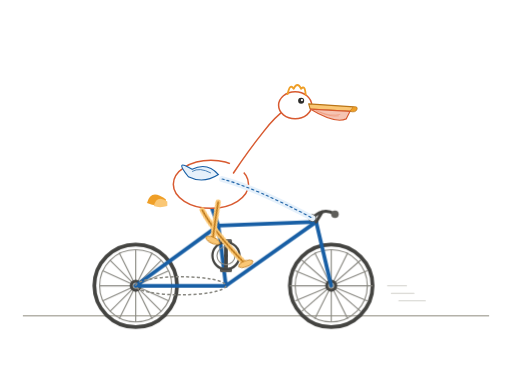
t = 0.00 s
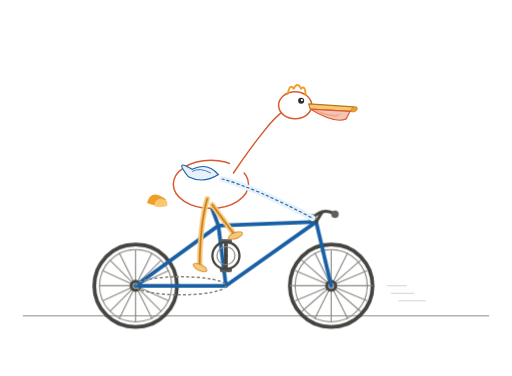
t = 0.60 s
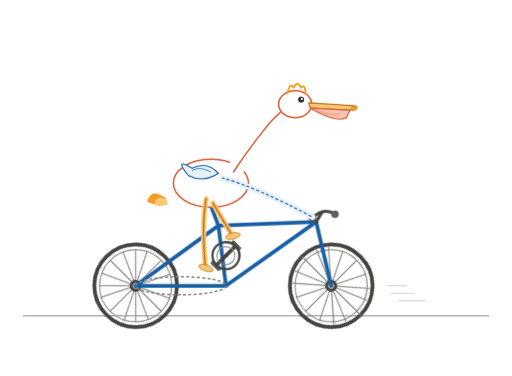
t = 0.75 s
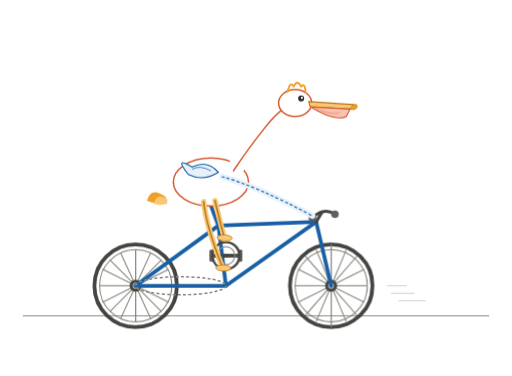
t = 0.90 s
t = 1.20 s: frame unchanged from t = 0.00 s, image omitted
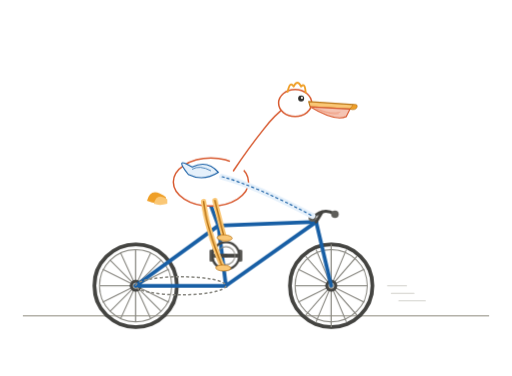
t = 1.50 s

The animated SVG that drew these frames (rendered in a browser with its animation timeline set to each time). Animation: 4 CSS @keyframes rules; one cycle of 1.80 s, repeats indefinitely.

<svg xmlns="http://www.w3.org/2000/svg" viewBox="0 0 680 500" width="100%" role="img">
  <title>Animated pelican riding a bicycle</title>
  <desc>A cartoon pelican pedals a bicycle with spinning wheels</desc>
  <style>
    @keyframes wheelSpin {
      from { transform: rotate(0deg); }
      to { transform: rotate(360deg); }
    }
    @keyframes pedalCrank {
      0% { transform: rotate(0deg); }
      100% { transform: rotate(360deg); }
    }
    @keyframes legPedal {
      0%, 100% { transform: rotate(-20deg); }
      50% { transform: rotate(25deg); }
    }
    @keyframes bodyBob {
      0%, 100% { transform: translateY(0); }
      50% { transform: translateY(-3px); }
    }
    .wheel { animation: wheelSpin 1.2s linear infinite; transform-origin: center; }
    .crank-group { animation: pedalCrank 1.2s linear infinite; transform-origin: 300px 340px; }
    .leg-l { animation: legPedal 1.2s ease-in-out infinite; transform-origin: 290px 280px; }
    .leg-r { animation: legPedal 1.2s ease-in-out infinite; transform-origin: 290px 280px; animation-delay: -0.6s; }
    .pelican-body { animation: bodyBob 0.6s ease-in-out infinite; }
    @media (prefers-reduced-motion: reduce) {
      .wheel, .crank-group, .leg-l, .leg-r, .pelican-body { animation: none; }
    }
  </style>
  <defs>
    <marker id="arrow" viewBox="0 0 10 10" refX="8" refY="5" markerWidth="6" markerHeight="6" orient="auto-start-reverse">
      <path d="M2 1L8 5L2 9" fill="none" stroke="context-stroke" stroke-width="1.5" stroke-linecap="round" stroke-linejoin="round"/>
    </marker>
  </defs>

  <!-- Ground line -->
  <line x1="30" y1="420" x2="650" y2="420" stroke="#B4B2A9" stroke-width="2"/>

  <!-- Back wheel -->
  <g class="wheel" style="transform-origin: 180px 380px;">
    <circle cx="180" cy="380" r="55" fill="none" stroke="#444441" stroke-width="5"/>
    <circle cx="180" cy="380" r="48" fill="none" stroke="#888780" stroke-width="1.5"/>
    <!-- Spokes -->
    <g stroke="#888780" stroke-width="1.5">
      <line x1="180" y1="332" x2="180" y2="428"/>
      <line x1="132" y1="380" x2="228" y2="380"/>
      <line x1="146" y1="346" x2="214" y2="414"/>
      <line x1="214" y1="346" x2="146" y2="414"/>
      <line x1="158" y1="336" x2="202" y2="424"/>
      <line x1="202" y1="336" x2="158" y2="424"/>
      <line x1="136" y1="360" x2="224" y2="400"/>
      <line x1="224" y1="360" x2="136" y2="400"/>
    </g>
    <circle cx="180" cy="380" r="8" fill="#444441"/>
    <!-- Hub -->
    <circle cx="180" cy="380" r="4" fill="#B4B2A9"/>
  </g>

  <!-- Front wheel -->
  <g class="wheel" style="transform-origin: 440px 380px;">
    <circle cx="440" cy="380" r="55" fill="none" stroke="#444441" stroke-width="5"/>
    <circle cx="440" cy="380" r="48" fill="none" stroke="#888780" stroke-width="1.5"/>
    <!-- Spokes -->
    <g stroke="#888780" stroke-width="1.5">
      <line x1="440" y1="332" x2="440" y2="428"/>
      <line x1="385" y1="380" x2="495" y2="380"/>
      <line x1="401" y1="346" x2="479" y2="414"/>
      <line x1="479" y1="346" x2="401" y2="414"/>
      <line x1="418" y1="336" x2="462" y2="424"/>
      <line x1="462" y1="336" x2="418" y2="424"/>
      <line x1="392" y1="360" x2="488" y2="400"/>
      <line x1="488" y1="360" x2="392" y2="400"/>
    </g>
    <circle cx="440" cy="380" r="8" fill="#444441"/>
    <circle cx="440" cy="380" r="4" fill="#B4B2A9"/>
  </g>

  <!-- Bicycle frame -->
  <g stroke="#185FA5" stroke-width="5" stroke-linecap="round" fill="none">
    <!-- Main triangle -->
    <line x1="180" y1="380" x2="290" y2="300"/>
    <line x1="290" y1="300" x2="300" y2="380"/>
    <line x1="300" y1="380" x2="180" y2="380"/>
    <!-- Seat tube to seat -->
    <line x1="290" y1="300" x2="275" y2="260"/>
    <!-- Top tube to head tube -->
    <line x1="290" y1="300" x2="420" y2="295"/>
    <!-- Down tube -->
    <line x1="300" y1="380" x2="420" y2="295"/>
    <!-- Fork -->
    <line x1="420" y1="295" x2="440" y2="380"/>
  </g>

  <!-- Seat -->
  <ellipse cx="275" cy="255" rx="22" ry="8" fill="#444441"/>
  <ellipse cx="275" cy="253" rx="18" ry="5" fill="#5F5E5A"/>

  <!-- Handlebars -->
  <g stroke="#444441" stroke-width="4" stroke-linecap="round" fill="none">
    <path d="M415 290 Q430 275 445 285"/>
    <line x1="420" y1="295" x2="428" y2="282"/>
  </g>
  <circle cx="415" cy="290" r="5" fill="#5F5E5A"/>
  <circle cx="445" cy="285" r="5" fill="#5F5E5A"/>

  <!-- Pedal crank assembly -->
  <g class="crank-group">
    <!-- Crank arms -->
    <line x1="300" y1="340" x2="300" y2="358" stroke="#444441" stroke-width="5" stroke-linecap="round"/>
    <line x1="300" y1="340" x2="300" y2="322" stroke="#444441" stroke-width="5" stroke-linecap="round"/>
    <!-- Pedals -->
    <rect x="292" y="356" width="16" height="6" rx="2" fill="#5F5E5A"/>
    <rect x="292" y="318" width="16" height="6" rx="2" fill="#5F5E5A"/>
    <!-- Chainring circle -->
    <circle cx="300" cy="340" r="18" fill="none" stroke="#444441" stroke-width="3"/>
    <circle cx="300" cy="340" r="12" fill="none" stroke="#888780" stroke-width="1.5"/>
  </g>

  <!-- Chain -->
  <ellipse cx="240" cy="380" rx="60" ry="12" fill="none" stroke="#888780" stroke-width="2" stroke-dasharray="4 3"/>

  <!-- === PELICAN === -->
  <g class="pelican-body">
    <!-- Tail feathers -->
    <path d="M220 265 Q200 250 195 270 Q205 275 220 272Z" fill="#EF9F27"/>
    <path d="M222 268 Q208 258 204 274 Q212 277 222 274Z" fill="#FAC775"/>

    <!-- Body -->
    <ellipse cx="280" cy="245" rx="50" ry="32" fill="#FFFFFF" stroke="#D85A30" stroke-width="2"/>
    <!-- Wing -->
    <path d="M250 235 Q230 210 255 225 Q275 215 290 232 Q270 245 250 235Z" fill="#E6F1FB" stroke="#185FA5" stroke-width="1.5"/>
    <path d="M255 228 Q265 222 280 230" fill="none" stroke="#185FA5" stroke-width="1"/>

    <!-- Neck -->
    <path d="M310 230 Q330 200 350 175 Q365 155 380 145" fill="none" stroke="#FFFFFF" stroke-width="22" stroke-linecap="round"/>
    <path d="M310 230 Q330 200 350 175 Q365 155 380 145" fill="none" stroke="#D85A30" stroke-width="2" stroke-linecap="round"/>

    <!-- Head -->
    <ellipse cx="392" cy="140" rx="22" ry="18" fill="#FFFFFF" stroke="#D85A30" stroke-width="2"/>

    <!-- Eye -->
    <circle cx="400" cy="134" r="4" fill="#2C2C2A"/>
    <circle cx="401" cy="133" r="1.5" fill="#FFFFFF"/>

    <!-- Beak - top mandible -->
    <path d="M410 138 L470 142 L465 148 L412 145Z" fill="#FAC775" stroke="#BA7517" stroke-width="1.5" stroke-linejoin="round"/>
    <!-- Beak - bottom mandible / pouch -->
    <path d="M412 145 Q445 165 460 158 L465 148 L412 145Z" fill="#F5C4B3" stroke="#D85A30" stroke-width="1.5"/>
    <!-- Pouch detail lines -->
    <path d="M420 147 Q438 156 450 154" fill="none" stroke="#F0997B" stroke-width="1"/>
    <path d="M425 149 Q440 155 452 152" fill="none" stroke="#F0997B" stroke-width="0.8"/>

    <!-- Beak tip hook -->
    <path d="M470 142 Q476 141 474 146 Q472 150 465 148" fill="#EF9F27" stroke="#BA7517" stroke-width="1"/>

    <!-- Crown/crest feather -->
    <path d="M382 125 Q385 110 390 118 Q395 108 400 118 Q405 112 406 126" fill="none" stroke="#EF9F27" stroke-width="2.5" stroke-linecap="round" stroke-linejoin="round"/>

    <!-- Left leg (to back pedal) -->
    <g class="leg-l">
      <path d="M270 272 Q275 305 298 356" fill="none" stroke="#FAC775" stroke-width="7" stroke-linecap="round"/>
      <path d="M270 272 Q275 305 298 356" fill="none" stroke="#BA7517" stroke-width="2" stroke-linecap="round"/>
      <!-- Foot on pedal -->
      <ellipse cx="300" cy="359" rx="10" ry="4" fill="#FAC775" stroke="#BA7517" stroke-width="1"/>
    </g>

    <!-- Right leg (to front pedal) -->
    <g class="leg-r">
      <path d="M285 270 Q292 295 300 320" fill="none" stroke="#FAC775" stroke-width="7" stroke-linecap="round"/>
      <path d="M285 270 Q292 295 300 320" fill="none" stroke="#BA7517" stroke-width="2" stroke-linecap="round"/>
      <!-- Foot on pedal -->
      <ellipse cx="300" cy="319" rx="10" ry="4" fill="#FAC775" stroke="#BA7517" stroke-width="1"/>
    </g>

    <!-- Wing holding handlebar hint -->
    <path d="M295 238 Q340 250 415 290" fill="none" stroke="#E6F1FB" stroke-width="8" stroke-linecap="round"/>
    <path d="M295 238 Q340 250 415 290" fill="none" stroke="#185FA5" stroke-width="1.5" stroke-linecap="round" stroke-dasharray="3 4"/>
  </g>

  <!-- Motion lines -->
  <g stroke="#B4B2A9" stroke-width="1.5" stroke-linecap="round" opacity="0.6">
    <line x1="520" y1="390" x2="550" y2="390"/>
    <line x1="530" y1="400" x2="565" y2="400"/>
    <line x1="515" y1="380" x2="540" y2="380"/>
  </g>
</svg>
